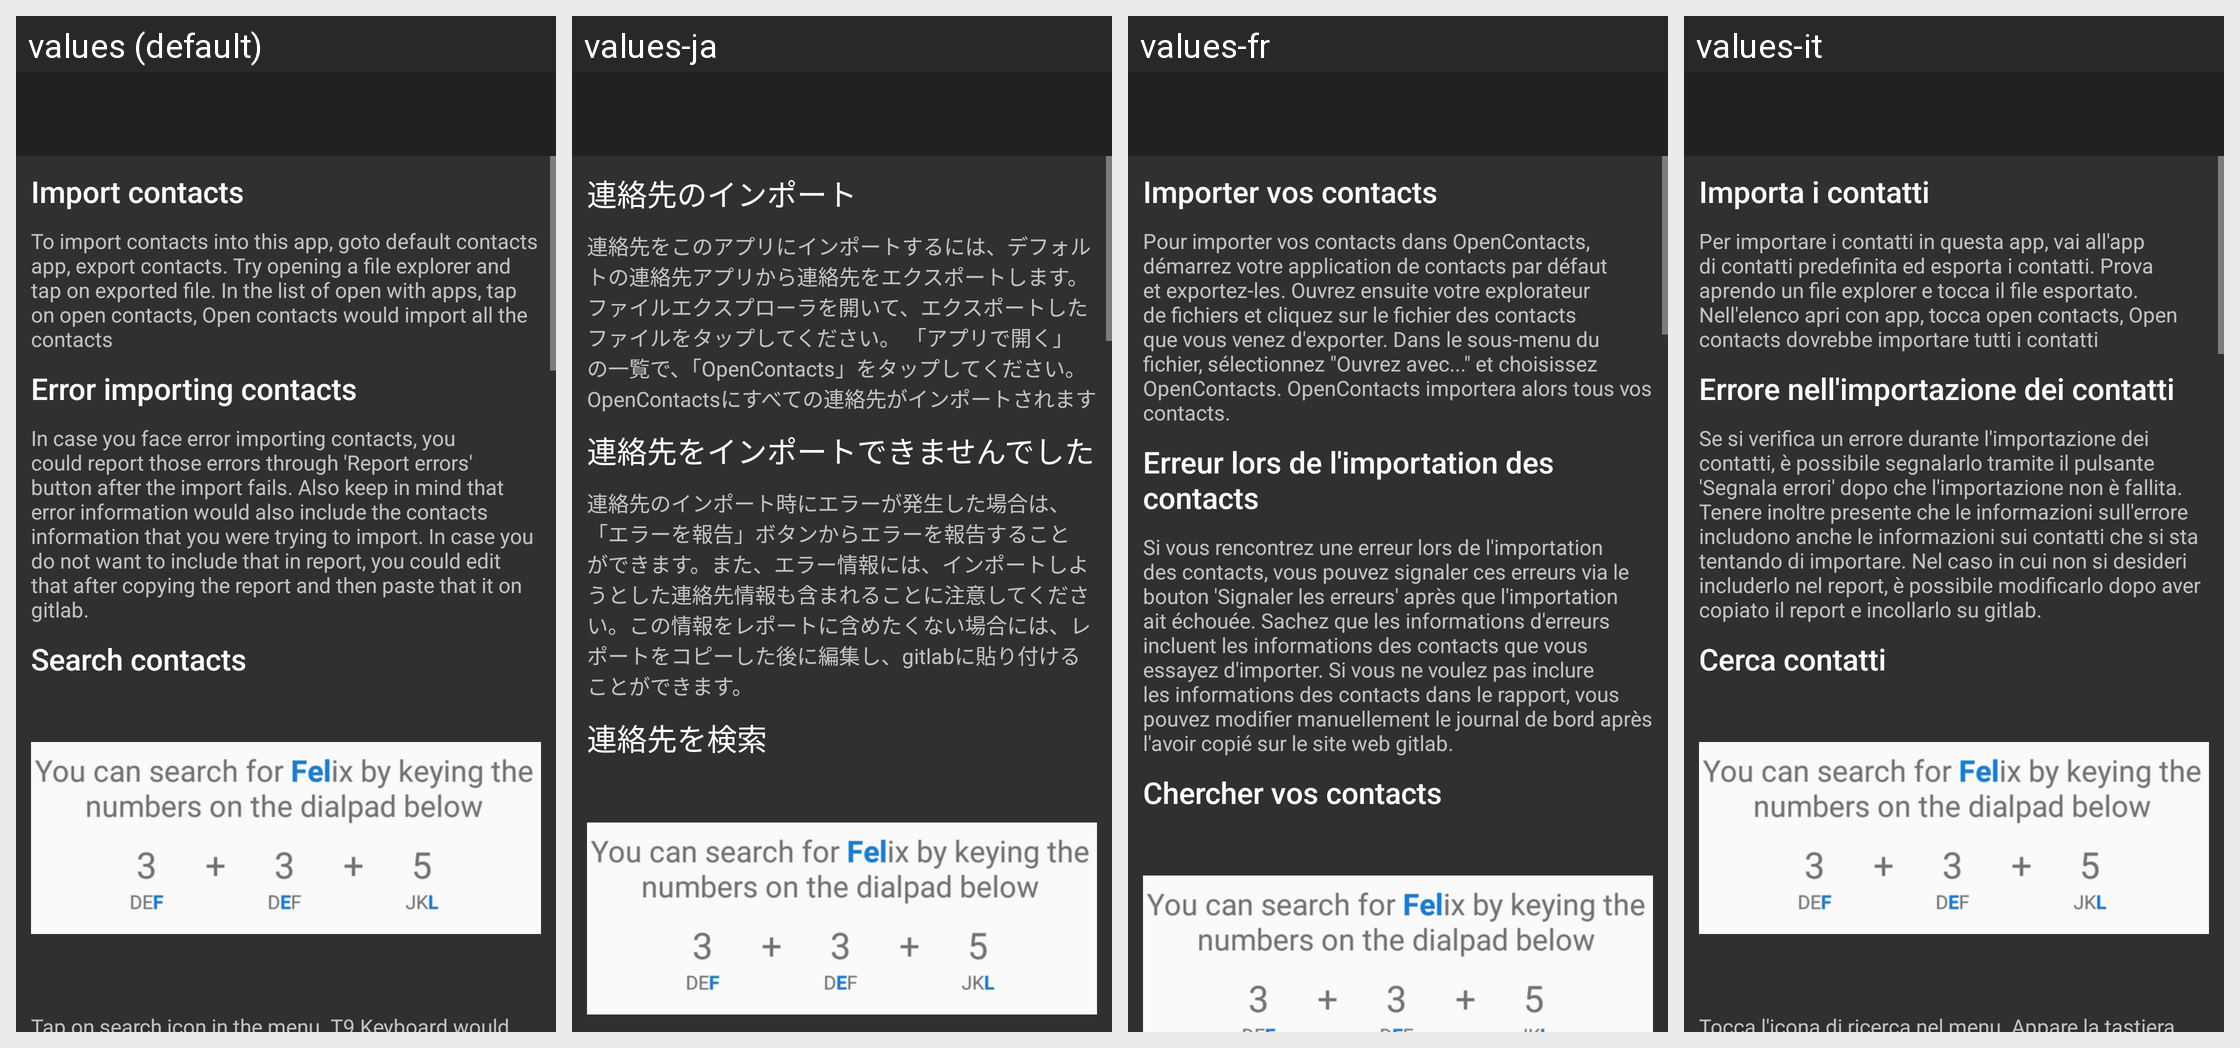

The same Android screen rendered under several of its app's locales, left to right. List the strings drawn on it with the default value and each locale's translation.
Android screen res/layout/activity_help.xml rendered under 4 locales, left to right: values (default), values-ja, values-fr, values-it. Device: Nexus 5 (rendered at 1080×1920; each locale shown at half size, 540×960, under a caption strip naming it); theme Theme.AppCompat.NoActionBar.Customized.
Other locales in the repository, not shown: values-de, values-es, values-eu, values-hu, values-iw, values-lt, values-nl, values-pl, values-pt-rBR, values-ru, values-uk, values-zh-rCN, values-zh-rTW.
Strings drawn on this screen, with the default value and each locale's value (text and hints the layout hard-codes, and strings that could not be matched under every locale, appear in the picture but are not listed):

import_contacts
  values: Import contacts
  values-ja: 連絡先のインポート
  values-fr: Importer vos contacts
  values-it: Importa i contatti

import_contacts_help_text
  values: To import contacts into this app, goto default contacts app, export contacts. Try opening a file explorer and tap on exported file. In the list of open with apps, tap on open contacts, Open contacts would import all the contacts
  values-ja: 連絡先をこのアプリにインポートするには、デフォルトの連絡先アプリから連絡先をエクスポートします。ファイルエクスプローラを開いて、エクスポートしたファイルをタップしてください。 「アプリで開く」の一覧で、「OpenContacts」をタップしてください。OpenContactsにすべての連絡先がインポートされます
  values-fr: Pour importer vos contacts dans OpenContacts, démarrez votre application de contacts par défaut et exportez-les. Ouvrez ensuite votre explorateur de fichiers et cliquez sur le fichier des contacts que vous venez d'exporter. Dans le sous-menu du fichier, sélectionnez "Ouvrez avec..." et choisissez OpenContacts. OpenContacts importera alors tous vos contacts.
  values-it: Per importare i contatti in questa app, vai all'app di contatti predefinita ed esporta i contatti. Prova aprendo un file explorer e tocca il file esportato. Nell'elenco apri con app, tocca open contacts, Open contacts dovrebbe importare tutti i contatti

error_importing_contacts
  values: Error importing contacts
  values-ja: 連絡先をインポートできませんでした
  values-fr: Erreur lors de l'importation des contacts
  values-it: Errore nell'importazione dei contatti

reporting_import_errors_help_text
  values: In case you face error importing contacts, you could report those errors through 'Report errors' button after the import fails. Also keep in mind that error information would also include the contacts information that you were trying to import. In case you do not want to include that in report, you could edit that after copying the report and then paste that it on gitlab.
  values-ja: 連絡先のインポート時にエラーが発生した場合は、「エラーを報告」ボタンからエラーを報告することができます。また、エラー情報には、インポートしようとした連絡先情報も含まれることに注意してください。この情報をレポートに含めたくない場合には、レポートをコピーした後に編集し、gitlabに貼り付けることができます。
  values-fr: Si vous rencontrez une erreur lors de l'importation des contacts, vous pouvez signaler ces erreurs via le bouton 'Signaler les erreurs' après que l'importation ait échouée. Sachez que les informations d'erreurs incluent les informations des contacts que vous essayez d'importer. Si vous ne voulez pas inclure les informations des contacts dans le rapport, vous pouvez modifier manuellement le …[clipped]
  values-it: Se si verifica un errore durante l'importazione dei contatti, è possibile segnalarlo tramite il pulsante 'Segnala errori' dopo che l'importazione non è fallita. Tenere inoltre presente che le informazioni sull'errore includono anche le informazioni sui contatti che si sta tentando di importare. Nel caso in cui non si desideri includerlo nel report, è possibile modificarlo dopo aver copiato il …[clipped]

search_contacts
  values: Search contacts
  values-ja: 連絡先を検索
  values-fr: Chercher vos contacts
  values-it: Cerca contatti
